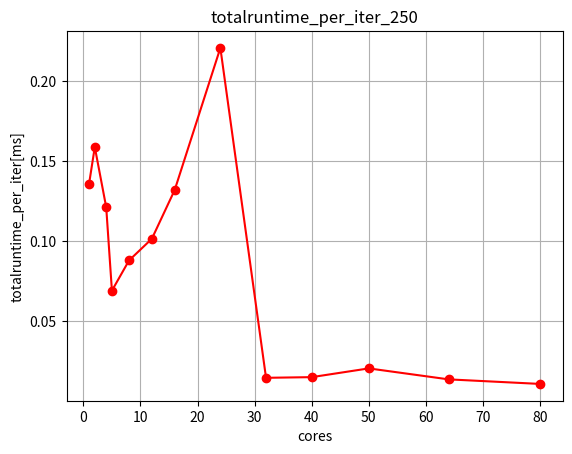
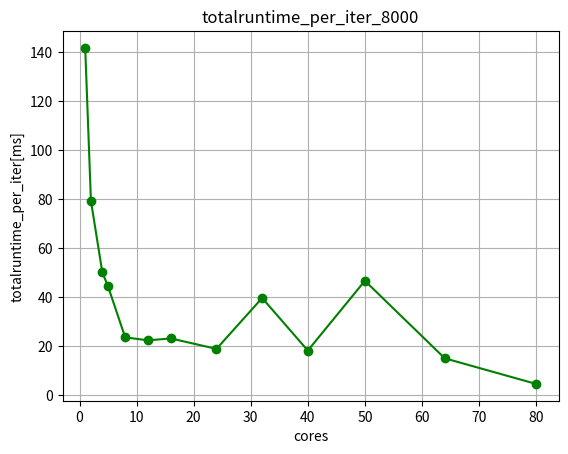
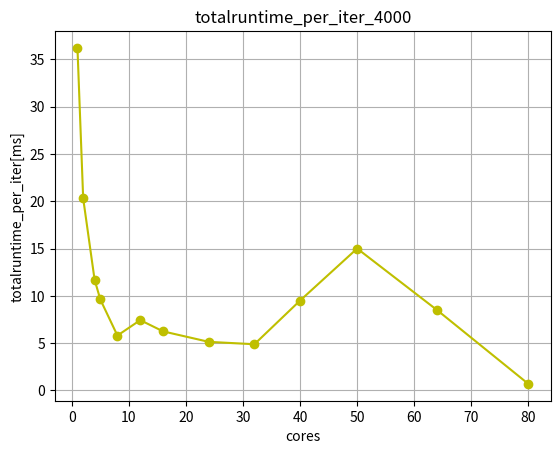
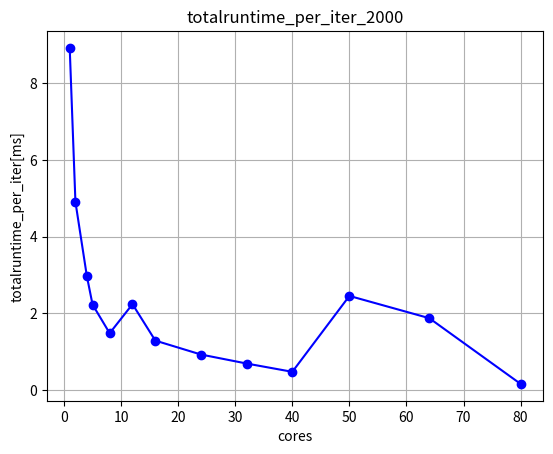
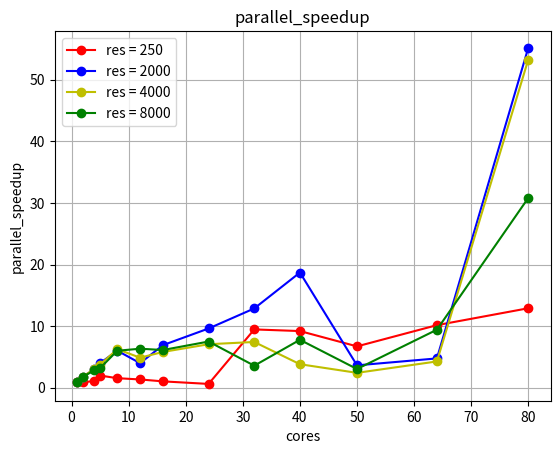
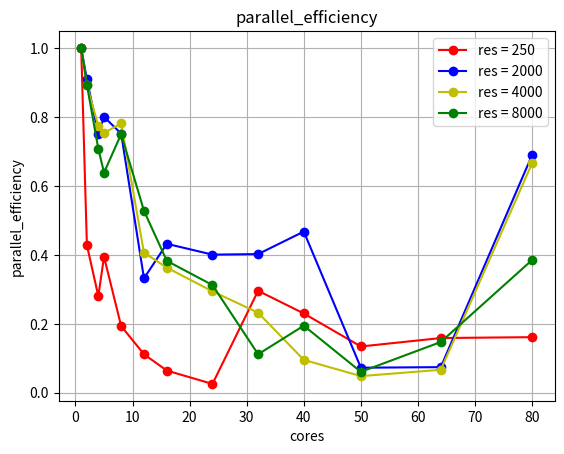

Source code (Python) for these figures, in order:
import glob 
import numpy as np
import matplotlib.pyplot as plt

d = [1,2,4,5,8,12,16,24,32,40,50,64,80]

ok_250 = [1.344388e-04,1.308922e-04,1.745798e-03,3.136706e-05,4.625100e-05,5.690863e-05,4.873150e-05,6.897313e-05,1.519113e-05,1.473719e-05,1.392431e-05,1.347981e-05,1.074294e-05]
mk_250 = [1.357354e-04,1.586552e-04,1.210112e-04,6.884194e-05,8.774875e-05,1.013192e-04,1.318064e-04,2.206521e-04,1.434400e-05,1.475856e-05,2.022825e-05,1.336644e-05,1.052187e-05]

mk_8000 = [1.415926e-01,7.928838e-02,5.003212e-02,4.435945e-02,2.359715e-02,2.236577e-02,2.313488e-02,1.889025e-02,3.963424e-02,1.820326e-02,4.664375e-02,1.503249e-02,4.597508e-03]
mk_4000 = [3.622117e-02,2.031253e-02,1.170631e-02,9.617295e-03,5.795838e-03,7.428727e-03,6.239490e-03,5.131214e-03,4.877137e-03,9.496847e-03,1.500199e-02,8.492294e-03,6.802268e-04]

mk_2000 = [8.917101e-03,4.907217e-03,2.973507e-03,2.229606e-03,1.482860e-03,2.239557e-03,1.290247e-03,9.275183e-04,6.929449e-04,4.769185e-04,2.454704e-03,1.874709e-03,1.616519e-04]



S_250 = [mk_250[0]/i for i in mk_250]
S_2000 = [mk_2000[0]/i for i in mk_2000]
S_4000 = [mk_4000[0]/i for i in mk_4000]
S_8000 = [mk_8000[0]/i for i in mk_8000]

E_250 = [i / mk_250[0] for i in mk_250]
E_2000 = [i / mk_2000[0] for i in mk_2000]
E_4000 = [i / mk_4000[0] for i in mk_4000]
E_8000 = [i / mk_8000[0] for i in mk_8000]

mk_250 = [1000*i for i in mk_250]
mk_2000 = [1000*i for i in mk_2000]
mk_4000 = [1000*i for i in mk_4000]
mk_8000 = [1000*i for i in mk_8000]

plt.figure()
plt.title("totalruntime_per_iter_250")
plt.plot(d,mk_250,'-or',label='res = 250')
plt.xlabel("cores")
plt.ylabel("totalruntime_per_iter[ms]")
plt.grid()
plt.savefig('runtime_per_iter_250')

plt.figure()
plt.title("totalruntime_per_iter_8000")
plt.plot(d,mk_8000,'-og',label='res = 8000')
plt.xlabel("cores")
plt.ylabel("totalruntime_per_iter[ms]")
plt.grid()
plt.savefig('runtime_per_iter_8000')

plt.figure()
plt.title("totalruntime_per_iter_4000")
plt.plot(d,mk_4000,'-oy',label='res = 4000')
plt.xlabel("cores")
plt.ylabel("totalruntime_per_iter[ms]")
plt.grid()
plt.savefig('runtime_per_iter_4000')

plt.figure()
plt.title("totalruntime_per_iter_2000")
plt.plot(d,mk_2000,'-ob',label='res = 2000')
plt.xlabel("cores")
plt.ylabel("totalruntime_per_iter[ms]")
plt.grid()
plt.savefig('runtime_per_iter_2000')

plt.figure()
plt.title("parallel_speedup")
plt.plot(d,S_250,'-or',label='res = 250')

plt.plot(d,S_2000,'-ob',label='res = 2000')
plt.plot(d,S_4000,'-oy',label='res = 4000')
plt.plot(d,S_8000,'-og',label='res = 8000')

plt.xlabel("cores")
plt.ylabel("parallel_speedup")
plt.grid()
plt.legend()

plt.savefig('parallel_speedup')

j = len(d)
E_250 = [S_250[i] / d[i] for i in range(j)]
E_2000 = [S_2000[i] / d[i] for i in range(j)]
E_4000 = [S_4000[i] / d[i] for i in range(j)]
E_8000 = [S_8000[i] / d[i] for i in range(j)]

plt.figure()
plt.title("parallel_efficiency")
plt.plot(d,E_250,'-or',label='res = 250')
plt.plot(d,E_2000,'-ob',label='res = 2000')
plt.plot(d,E_4000,'-oy',label='res = 4000')
plt.plot(d,E_8000,'-og',label='res = 8000')

plt.xlabel("cores")
plt.ylabel("parallel_efficiency")
plt.grid()
plt.legend()
plt.savefig('parallel_efficiency')

f =[1.415926e-01,7.928838e-02]

